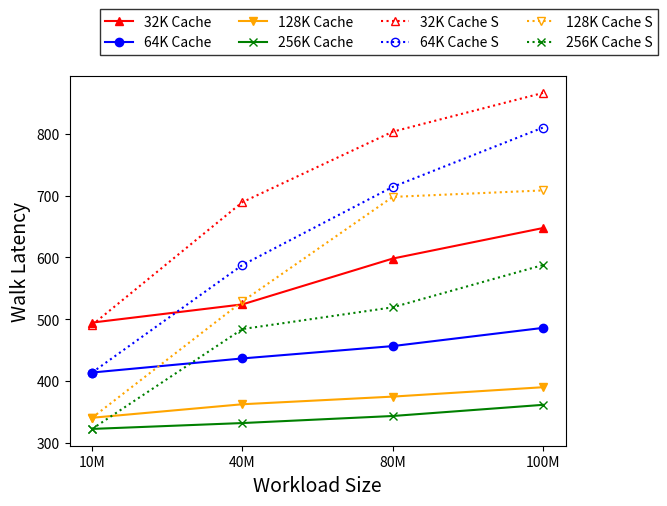

The script that saved this image: (Note: this script raises an exception after producing the figure.)
# matplotlib inline
import matplotlib.pyplot as plt
# plt.style.use('seaborn-whitegrid')
import numpy as np
fig = plt.figure()
ax = plt.axes()





BM_name = ["10M","40M","80M","100M"]
x = np.linspace(4,len(BM_name),len(BM_name))
r40_64 = [6.17,5.93,5.72,5.41] #64K
r40_128 = [6.94,6.71,6.58,6.42] #128K
r40_256 = [7.13,7.03,6.91,6.72] #256K
r40_512 = [5.32,5.01,4.23,3.71] #512K

ax.plot (BM_name,[(r40_512[i]*5+(10-r40_512[i])*100) for i in range(len(r40_512))],marker="^",color="red")
ax.plot (BM_name,[(r40_64[i]*5+(10-r40_64[i])*100) for i in range(len(r40_64))],marker="o",color="blue")
ax.plot (BM_name,[(r40_128[i]*5+(10-r40_128[i])*100) for i in range(len(r40_128))],marker="v",color="orange")
ax.plot (BM_name,[(r40_256[i]*5+(10-r40_256[i])*100) for i in range(len(r40_256))],marker="x",color="green")


r40_64s = [6.17,4.34,3.01,2]
r40_128s= [6.94,4.96,3.18,3.07]
r40_256s = [7.13,5.43,5.06,4.34]
r40_512s = [5.36,3.27,2.07,1.41]

ax.plot (BM_name,[(r40_512s[i]*5+(10-r40_512s[i])*100) for i in range(len(r40_512s))],marker="^",linestyle="dotted",color="red",markerfacecolor="none")
ax.plot (BM_name,[(r40_64s[i]*5+(10-r40_64s[i])*100) for i in range(len(r40_64s))],marker="o",linestyle="dotted",color="blue",markerfacecolor="none")
ax.plot (BM_name,[(r40_128s[i]*5+(10-r40_128s[i])*100) for i in range(len(r40_128s))],marker="v",linestyle="dotted",color="orange",markerfacecolor="none")
ax.plot (BM_name,[(r40_256s[i]*5+(10-r40_256s[i])*100) for i in range(len(r40_256s))],marker="x",linestyle="dotted",color="green",markerfacecolor="none")


legend = ["32K Cache","64K Cache","128K Cache","256K Cache", "32K Cache S","64K Cache S","128K Cache S","256K Cache S"]
plt.legend(legend, fontsize=10, loc='best', ncol = 4, frameon=True,
           facecolor='w', edgecolor='k', fancybox=False, bbox_to_anchor=(1.2, 1.2))
plt.ylabel('Walk Latency', size=14, color='k')
plt.xlabel('Workload Size', size=14, color='k')
plt.savefig("Plots/pdfs/Workload_Linef_r40.pdf")
plt.show()